Run: headless pygame with SDL's dummy video driver; simulated clock (each Clock.tick advances the game by its frame time, no real sleeping); random seed 0; keys injected as events and as key.get_pressed() state; no mouse input.
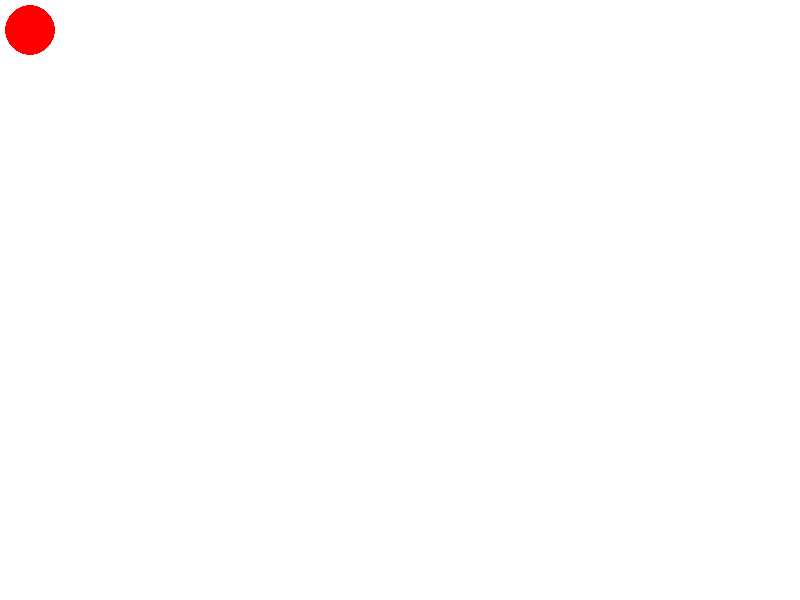
Frame 1 of 4 · flips 1–60 · no input
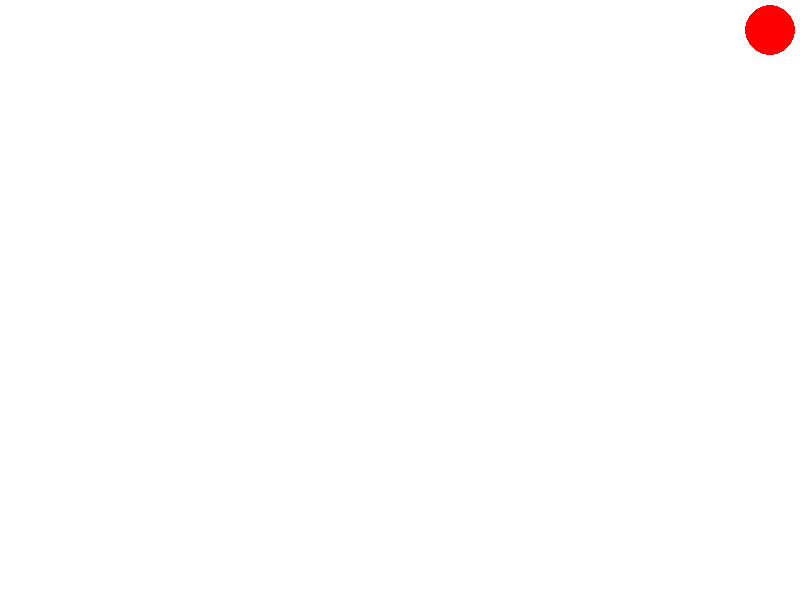
Frame 2 of 4 · flips 61–180 · tapped SPACE, RETURN · held RIGHT (→), D
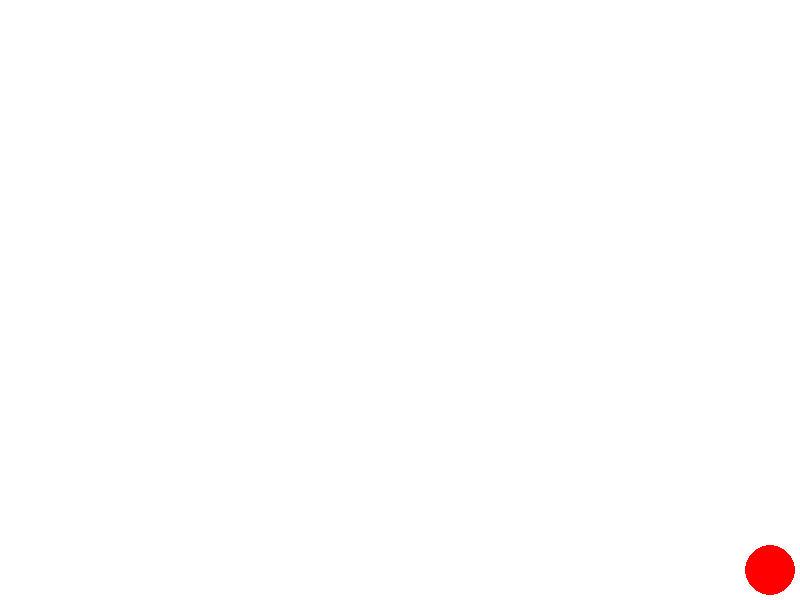
Frame 3 of 4 · flips 181–300 · held DOWN (↓), S
Frame 4 of 4 · flips 301–420 · held LEFT (←), A, UP (↑), W · screen same as frame 1, image omitted

The pygame program that drew these frames:

import pygame
pygame.init()

display = pygame.display.set_mode((800, 600))
back_color = (255, 255, 255)
red = (255 ,0 ,0 )
clock = pygame.time.Clock()
FPS = 60
x = 30
y = 30
runn =True
speed = 20 
while runn:
    for event in pygame.event.get():
        if event.type ==pygame.QUIT:
            runn = False

    keys = pygame.key.get_pressed()
    if keys[pygame.K_RIGHT] and x+ 25 + speed <=800: 
        x += 20
    if keys[pygame.K_LEFT] and x - 25 - speed >= 0: 
        x -= 20
    if keys[pygame.K_DOWN] and y + 25 + speed <= 600:
        y += 20
    if keys[pygame.K_UP] and y - 25 - speed >= 0:
        y -= 20
    
    display.fill(back_color)
    
    pygame.draw.circle(display , red , (x, y ) , 25)

    clock.tick(FPS)
    pygame.display.flip()
